2-way image classification set "maize-status-prediction" from GitHub (Eng-Janvier/maize-status-prediction); label vocabulary: FAW, health.

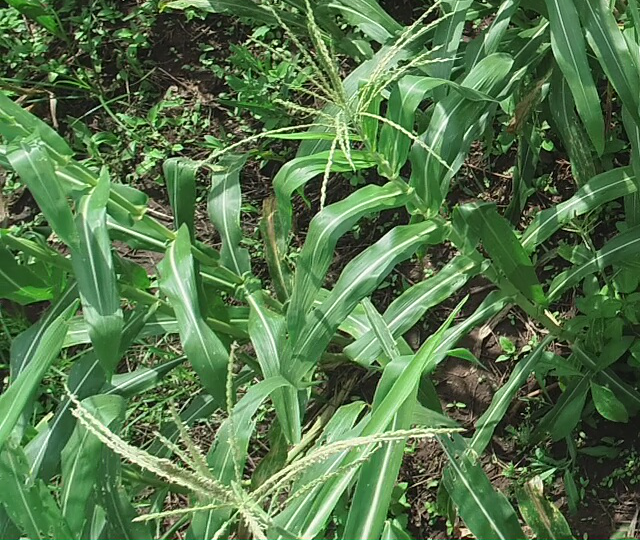
Label: health

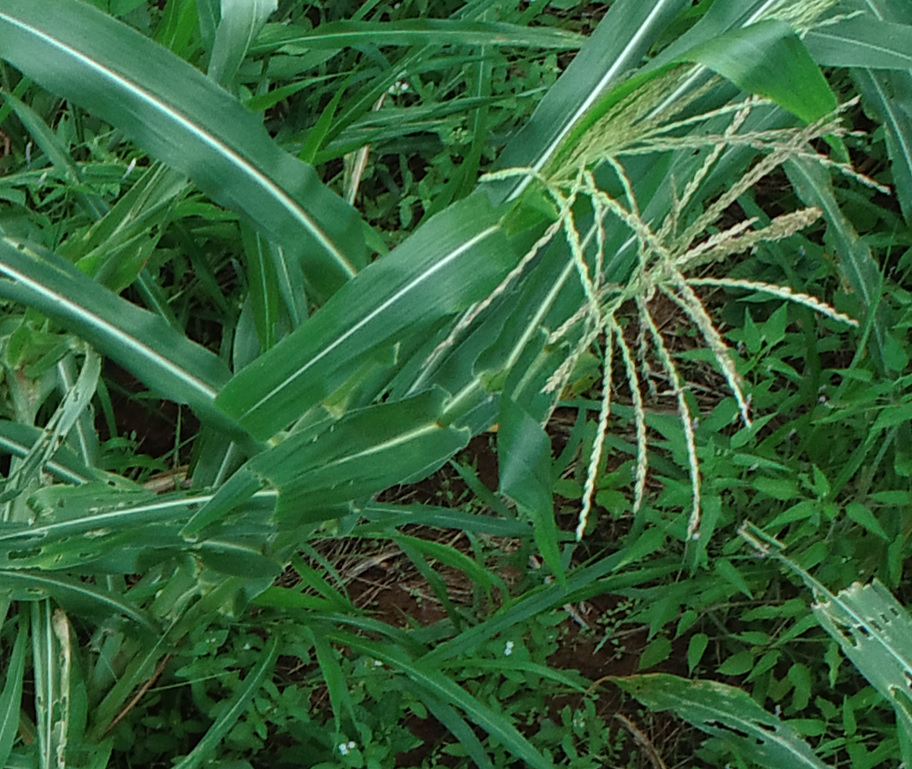
Label: FAW

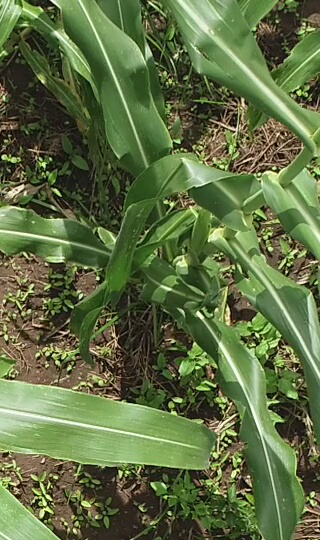
Label: health

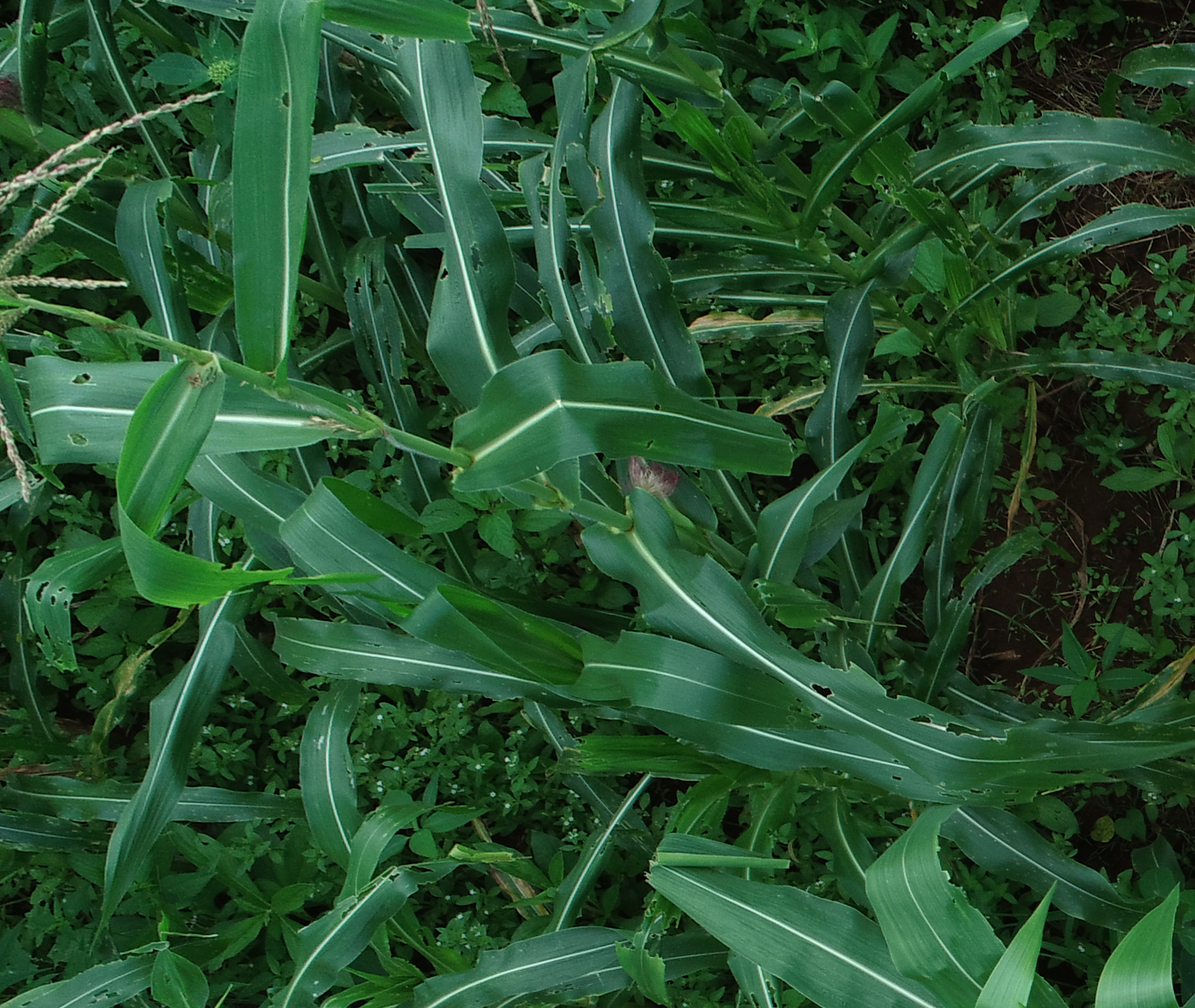
Label: FAW

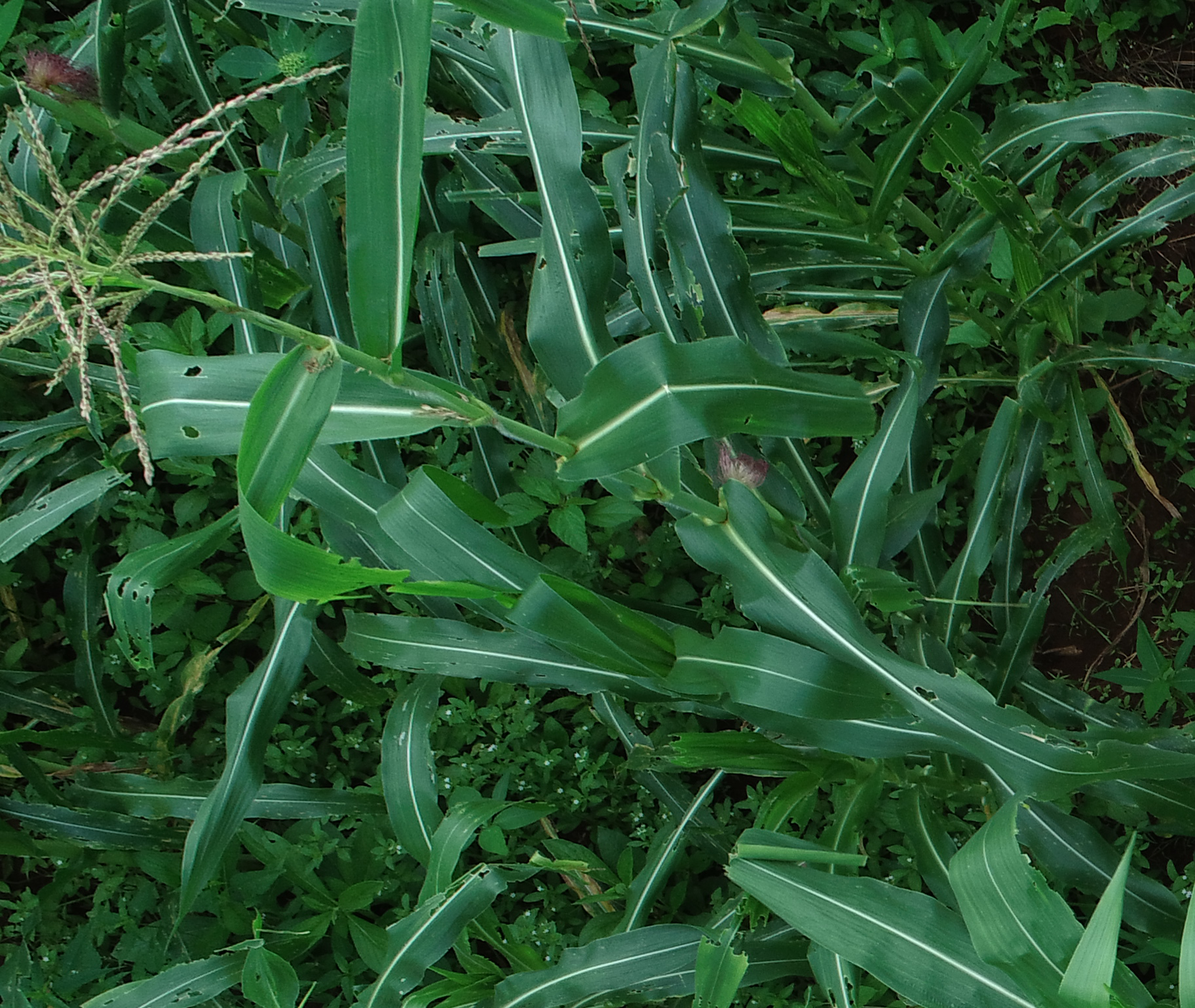
Label: FAW

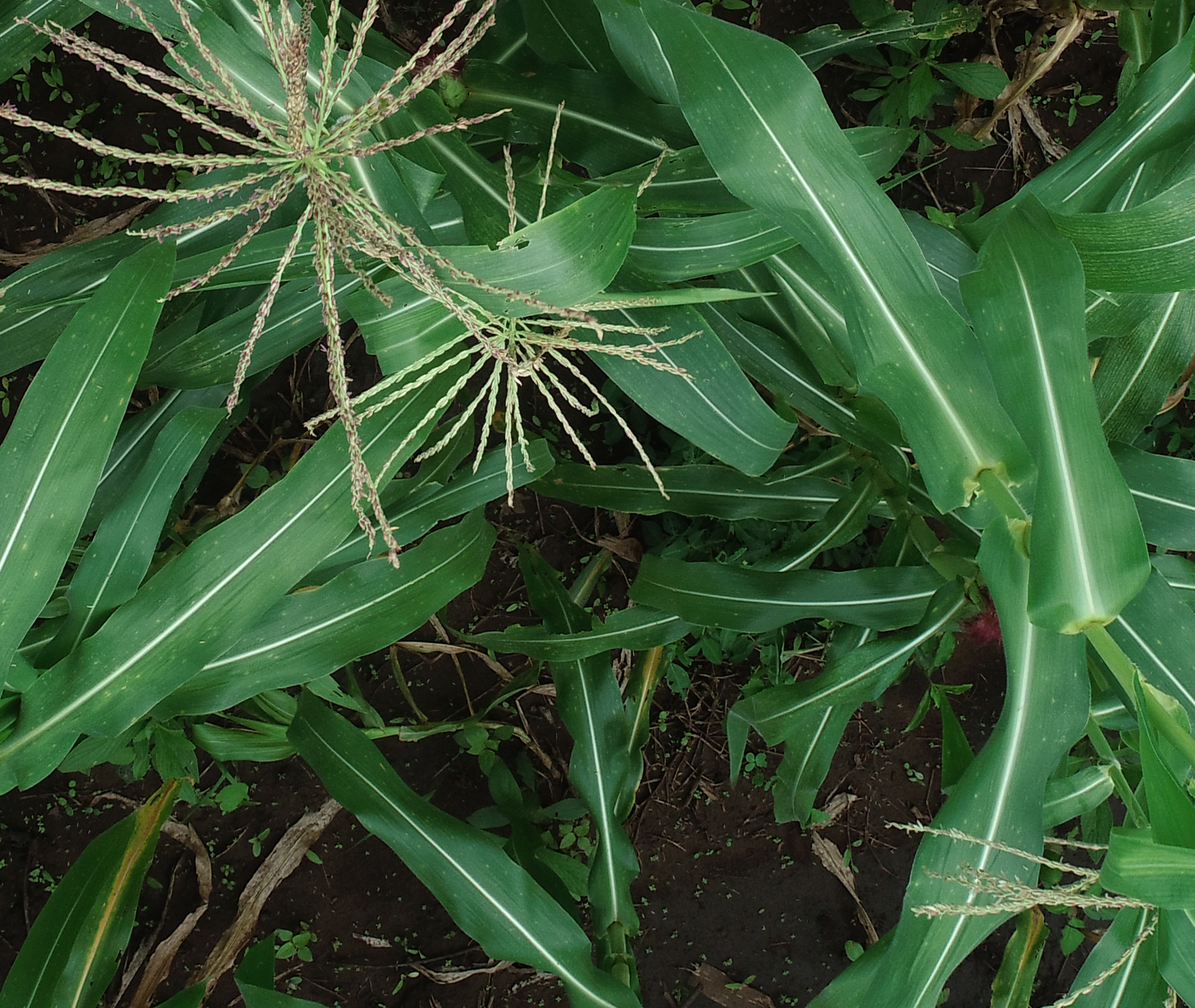
Label: health
